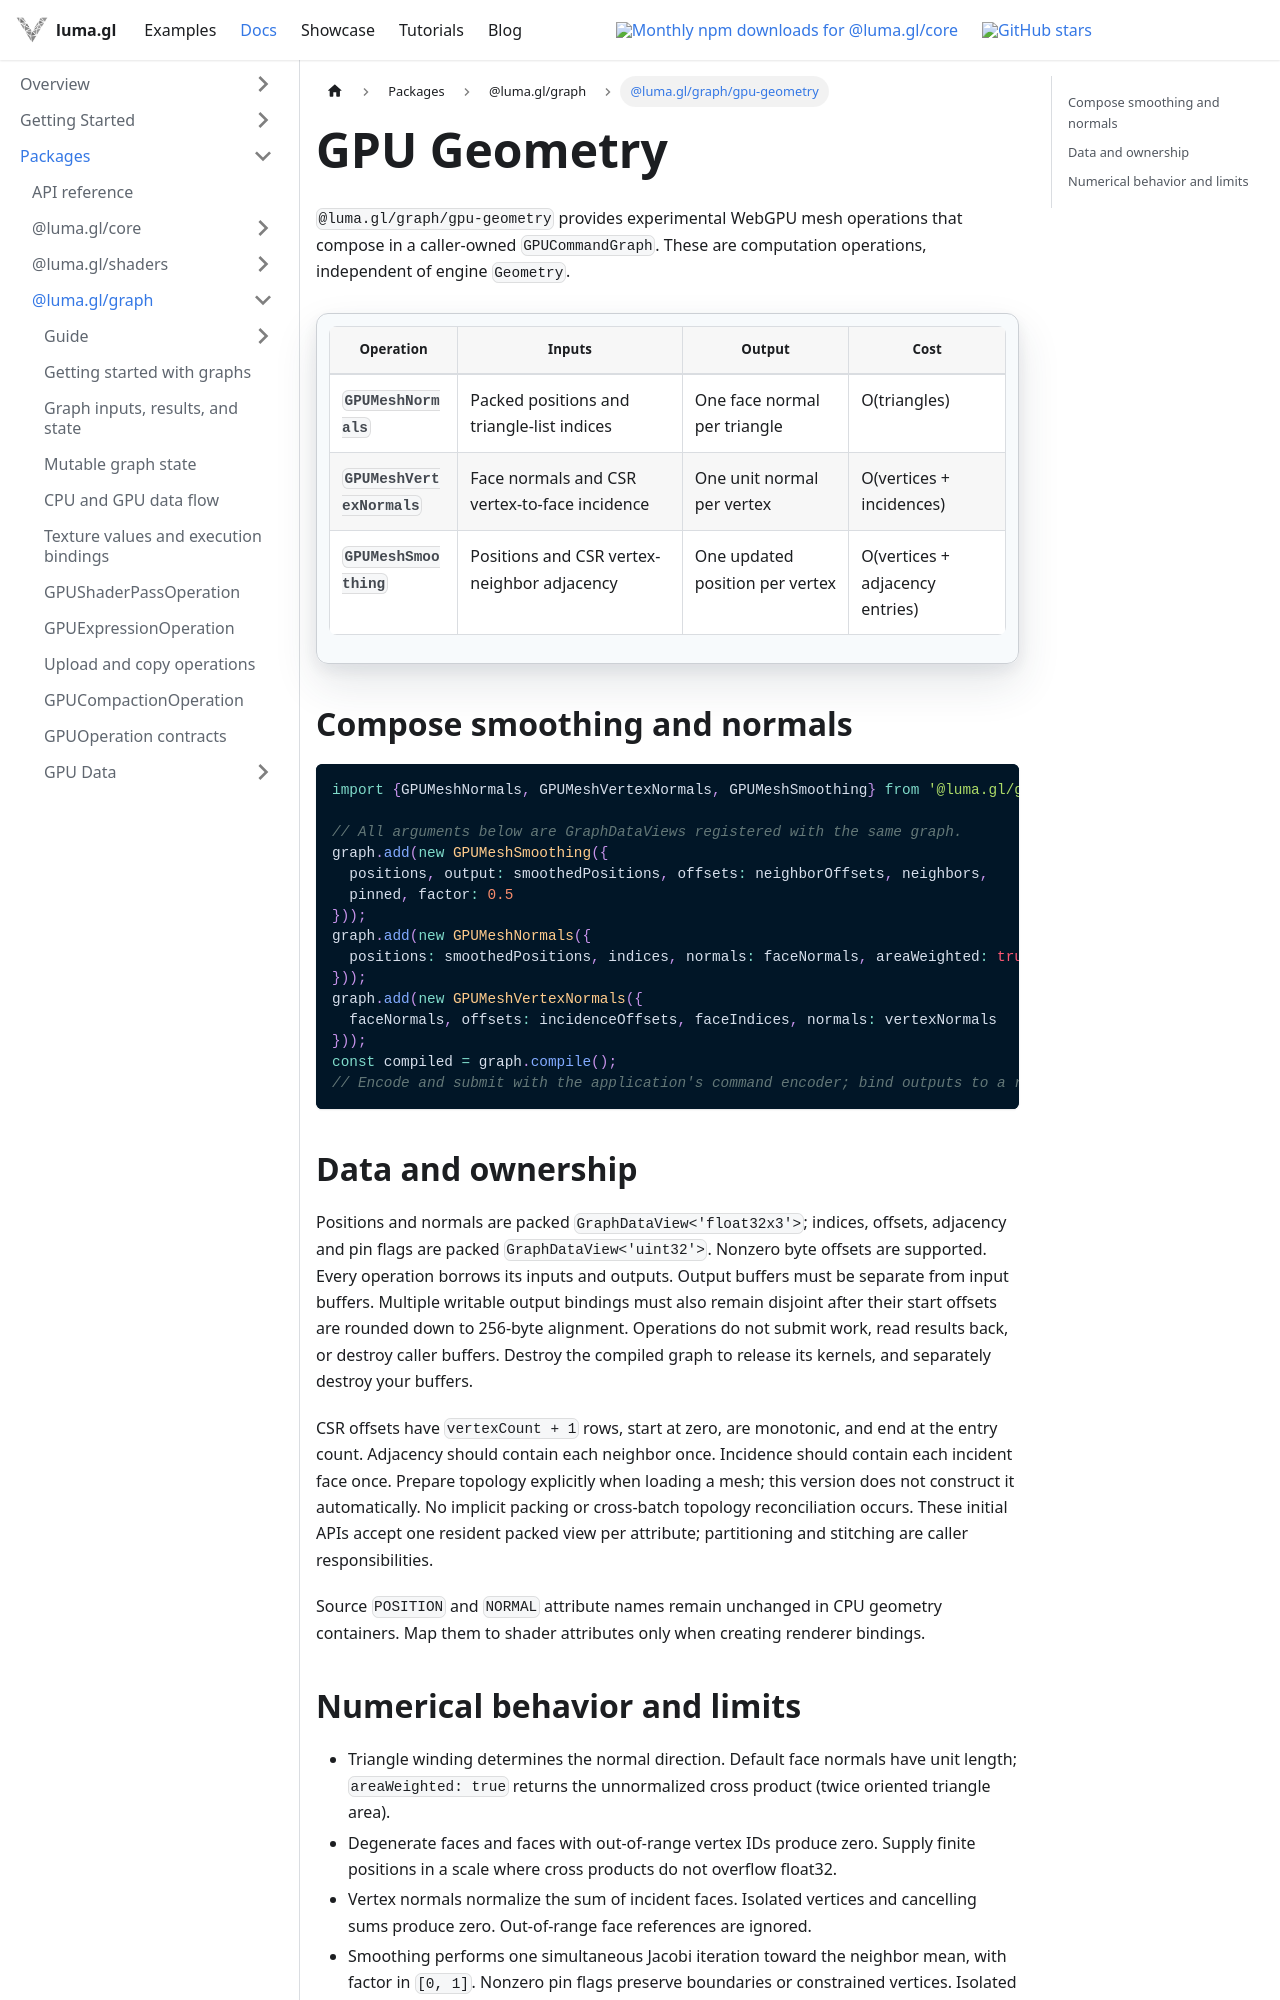

repository: visgl/luma.gl · page: next/docs/api-reference/graph/gpu-geometry.html · generator: docusaurus

# GPU Geometry

`@luma.gl/graph/gpu-geometry` provides experimental WebGPU mesh operations that compose in a
caller-owned `GPUCommandGraph`. These are computation operations, independent of engine `Geometry`.

| Operation | Inputs | Output | Cost |
| --- | --- | --- | --- |
| `GPUMeshNormals` | Packed positions and triangle-list indices | One face normal per triangle | O(triangles) |
| `GPUMeshVertexNormals` | Face normals and CSR vertex-to-face incidence | One unit normal per vertex | O(vertices + incidences) |
| `GPUMeshSmoothing` | Positions and CSR vertex-neighbor adjacency | One updated position per vertex | O(vertices + adjacency entries) |

## Compose smoothing and normals

```ts
import {GPUMeshNormals, GPUMeshVertexNormals, GPUMeshSmoothing} from '@luma.gl/graph/gpu-geometry';

// All arguments below are GraphDataViews registered with the same graph.
graph.add(new GPUMeshSmoothing({
  positions, output: smoothedPositions, offsets: neighborOffsets, neighbors,
  pinned, factor: 0.5
}));
graph.add(new GPUMeshNormals({
  positions: smoothedPositions, indices, normals: faceNormals, areaWeighted: true
}));
graph.add(new GPUMeshVertexNormals({
  faceNormals, offsets: incidenceOffsets, faceIndices, normals: vertexNormals
}));
const compiled = graph.compile();
// Encode and submit with the application's command encoder; bind outputs to a renderer directly.
```

## Data and ownership

Positions and normals are packed `GraphDataView<'float32x3'>`; indices, offsets, adjacency and pin
flags are packed `GraphDataView<'uint32'>`. Nonzero byte offsets are supported. Every operation
borrows its inputs and outputs. Output buffers must be separate from input buffers. Multiple writable output bindings must also
remain disjoint after their start offsets are rounded down to 256-byte alignment. Operations do
not submit work, read results back, or destroy caller buffers. Destroy the compiled graph to release
its kernels, and separately destroy your buffers.

CSR offsets have `vertexCount + 1` rows, start at zero, are monotonic, and end at the entry count.
Adjacency should contain each neighbor once. Incidence should contain each incident face once.
Prepare topology explicitly when loading a mesh; this version does not construct it automatically.
No implicit packing or cross-batch topology reconciliation occurs. These initial APIs accept one
resident packed view per attribute; partitioning and stitching are caller responsibilities.

Source `POSITION` and `NORMAL` attribute names remain unchanged in CPU geometry containers. Map
them to shader attributes only when creating renderer bindings.
